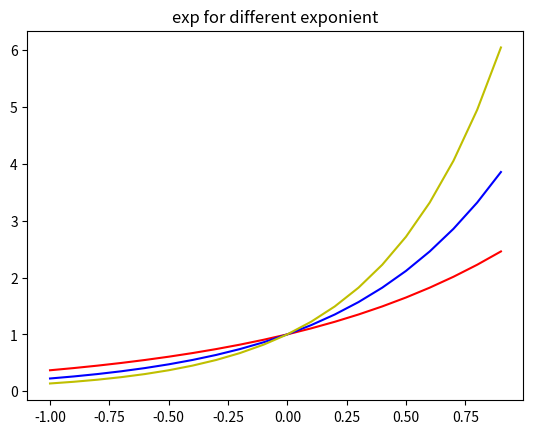

The script that saved this image:
import matplotlib.pyplot as plt
import numpy as np

x = np.arange(-1, 1, 0.1)
y1= np.exp(x)
y2= np.exp(1.5*x)
y3= np.exp(2*x)

plt.plot(x, y1, color='r')

plt.plot(x, y2, color='b')

plt.plot(x, y3, color='y')

#plt.axis([0, 1])
plt.title('exp for different exponient')

plt.savefig('mul_exp.png', dpi=120)


timetable = range(24)
timetable_sandiego = [x - 15 for x in timetable]




plt.show()
